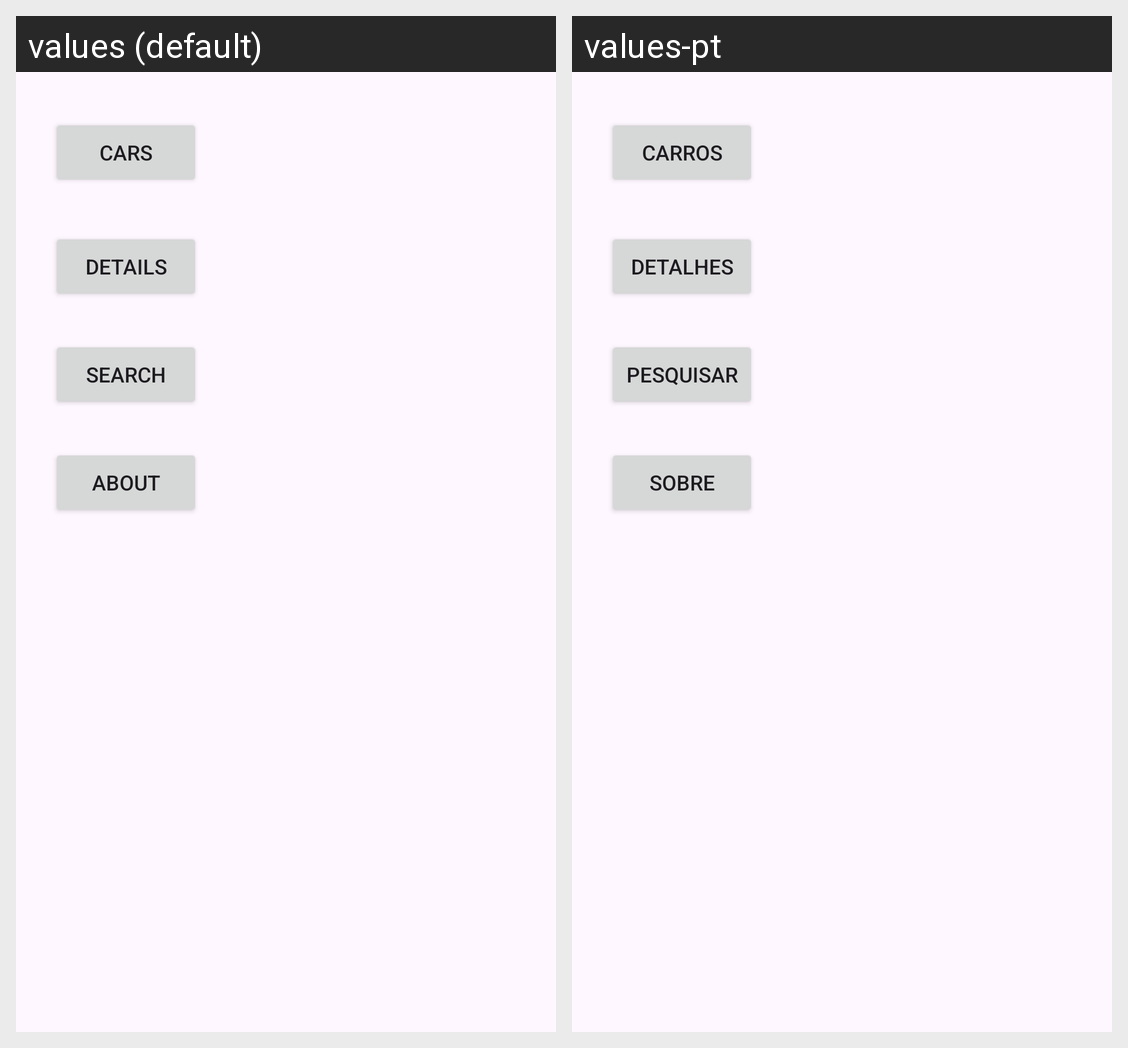

Translations of the strings shown on this Android screen, per locale in the grid:
Android screen res/layout/fragment_first.xml rendered under 2 locales, left to right: values (default), values-pt. Device: Nexus 5 (rendered at 1080×1920; each locale shown at half size, 540×960, under a caption strip naming it); theme Theme.ColecaoCarros.
Strings drawn on this screen, with the default value and each locale's value (text and hints the layout hard-codes, and strings that could not be matched under every locale, appear in the picture but are not listed):

about
  values: About
  values-pt: Sobre

search
  values: Search
  values-pt: Pesquisar

details
  values: Details
  values-pt: Detalhes

car
  values: Cars
  values-pt: Carros
